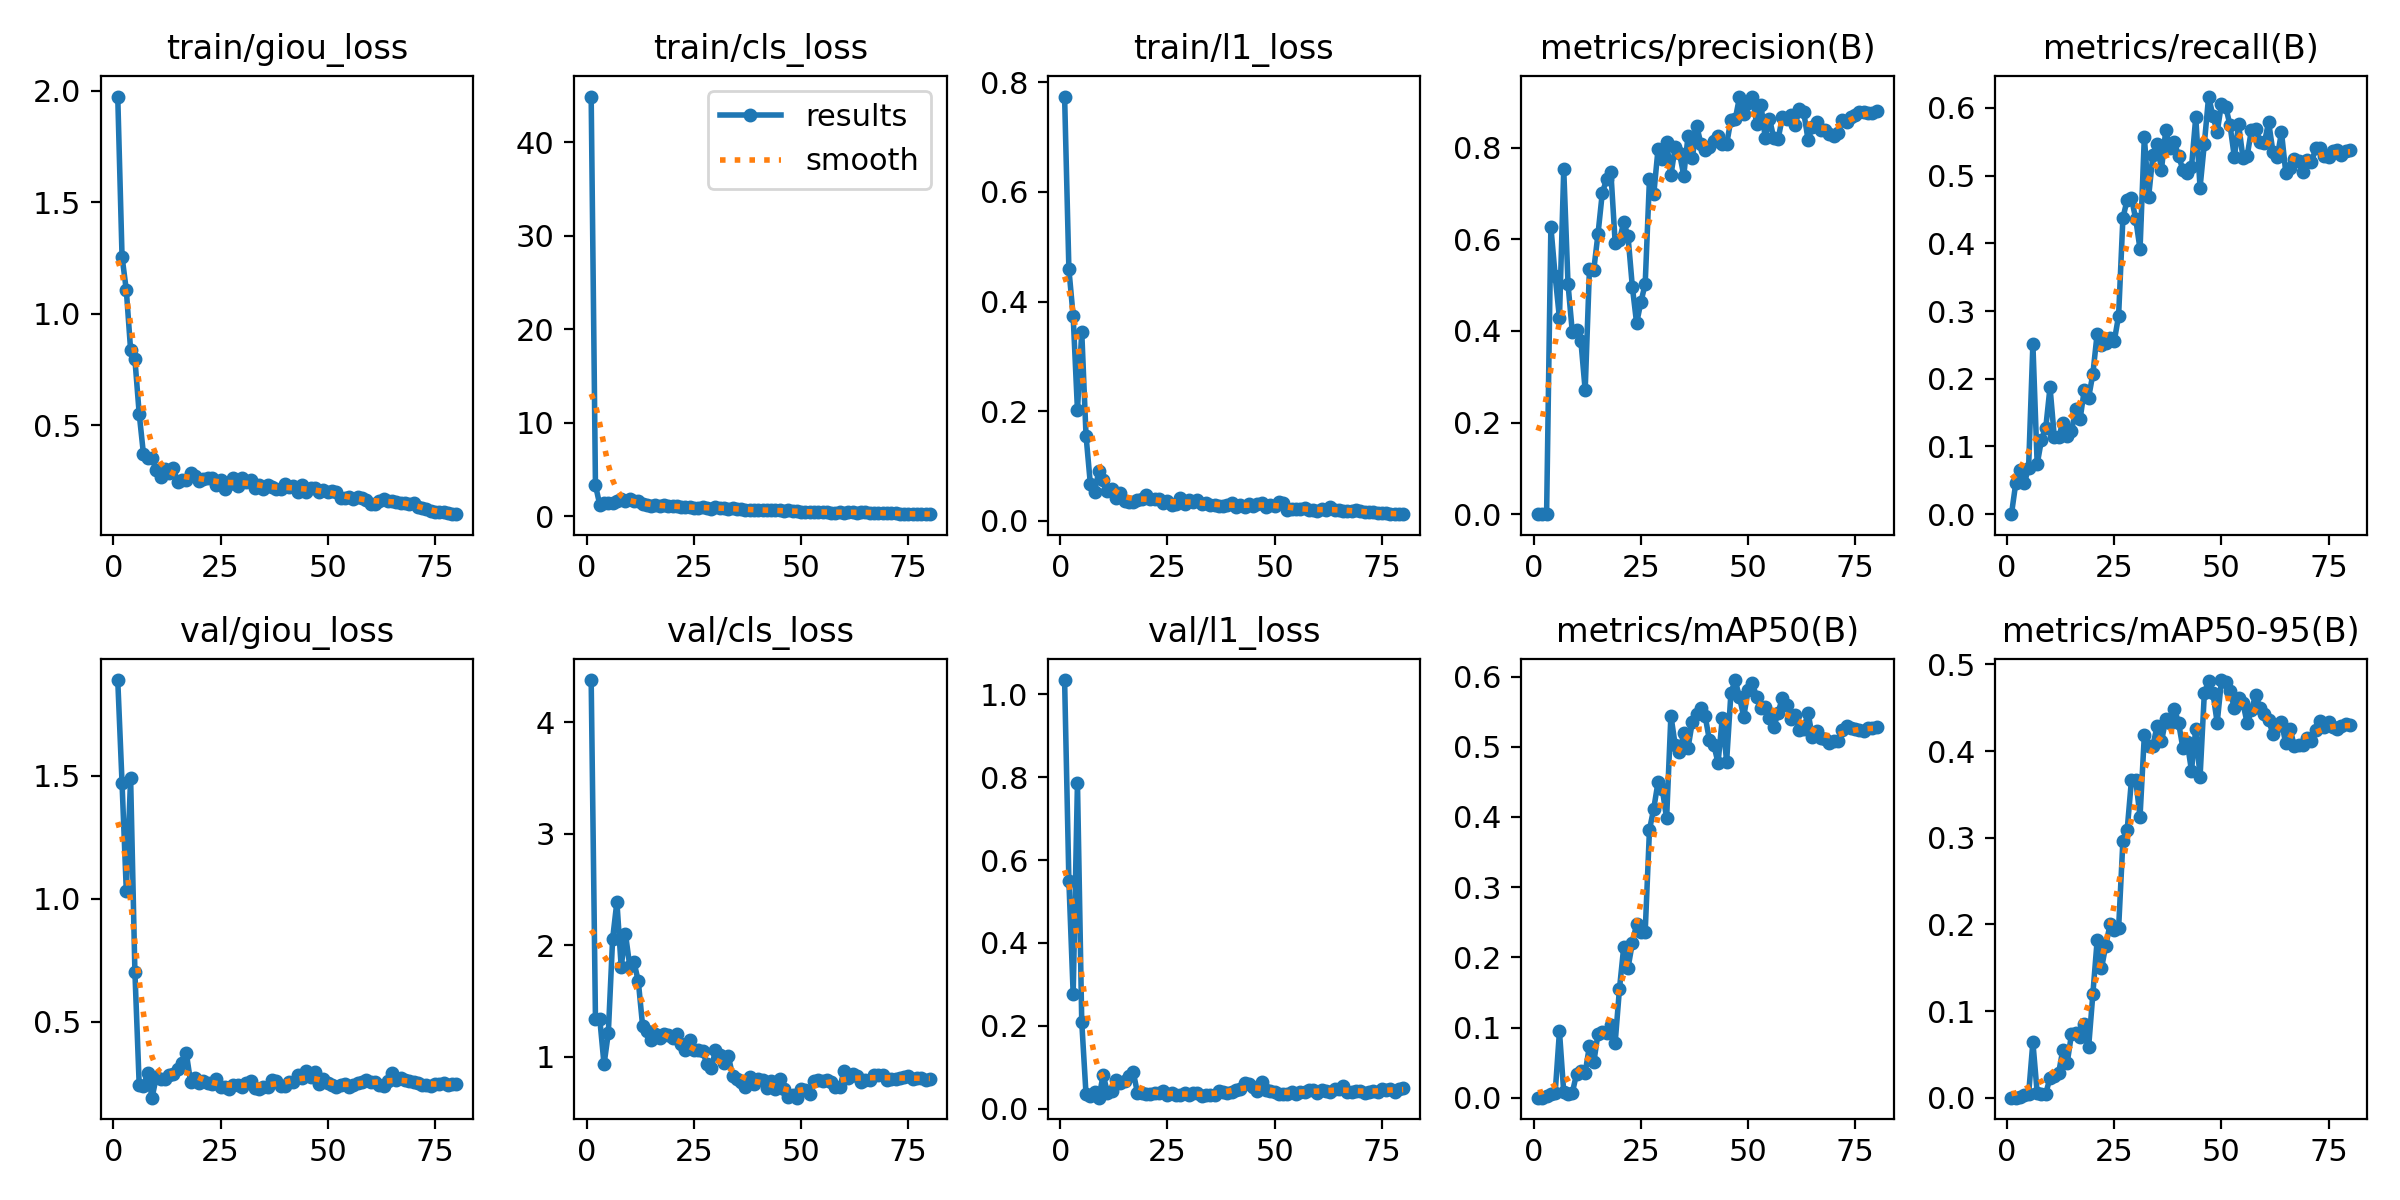

The data file committed next to this chart (first rows):
epoch, train/giou_loss, train/cls_loss, train/l1_loss, metrics/precision(B), metrics/recall(B), metrics/mAP50(B), metrics/mAP50-95(B), val/giou_loss, val/cls_loss, val/l1_loss, lr/pg0, lr/pg1, lr/pg2
1, 1.975, 44.89, 0.7742, 0, 0, 0, 0, 1.888, 4.376, 1.034, 0.0002764, 0.0002764, 0.0002764
2, 1.257, 3.328, 0.4592, 5e-05, 0.04545, 9e-05, 7e-05, 1.47, 1.341, 0.5498, 0.0005472, 0.0005472, 0.0005472
3, 1.106, 1.264, 0.3733, 0.00079, 0.06477, 0.00208, 0.00111, 1.031, 1.343, 0.2766, 0.0008111, 0.0008111, 0.0008111
4, 0.8385, 1.476, 0.2019, 0.627, 0.04545, 0.00593, 0.00309, 1.491, 0.9317, 0.7869, 0.0008021, 0.0008021, 0.0008021
5, 0.7973, 1.388, 0.345, 0.5198, 0.06888, 0.00667, 0.00382, 0.7038, 1.213, 0.2092, 0.0008021, 0.0008021, 0.0008021
6, 0.5532, 1.461, 0.1554, 0.4277, 0.2515, 0.0947, 0.06411, 0.2458, 2.055, 0.03489, 0.0007918, 0.0007918, 0.0007918
7, 0.3709, 1.674, 0.06774, 0.7522, 0.07386, 0.00762, 0.00575, 0.2402, 2.389, 0.03102, 0.0007815, 0.0007815, 0.0007815
8, 0.3547, 1.899, 0.05271, 0.5018, 0.1094, 0.00504, 0.00371, 0.2932, 1.808, 0.04053, 0.0007711, 0.0007711, 0.0007711
9, 0.3546, 1.7, 0.09139, 0.3973, 0.1272, 0.00719, 0.00466, 0.1926, 2.102, 0.02705, 0.0007608, 0.0007608, 0.0007608
10, 0.2995, 1.905, 0.07462, 0.4011, 0.1875, 0.03401, 0.02293, 0.2764, 1.812, 0.08209, 0.0007505, 0.0007505, 0.0007505
11, 0.2706, 1.681, 0.05442, 0.3779, 0.1136, 0.03828, 0.02508, 0.2687, 1.847, 0.03887, 0.0007402, 0.0007402, 0.0007402
12, 0.3043, 1.603, 0.05723, 0.2708, 0.1136, 0.03555, 0.02848, 0.2671, 1.675, 0.04409, 0.0007299, 0.0007299, 0.0007299
13, 0.2853, 1.275, 0.04148, 0.5358, 0.1349, 0.07394, 0.05551, 0.2837, 1.277, 0.06871, 0.0007196, 0.0007196, 0.0007196
14, 0.3088, 1.195, 0.04991, 0.5331, 0.115, 0.05021, 0.04007, 0.2907, 1.229, 0.06303, 0.0007093, 0.0007093, 0.0007093
15, 0.244, 1.156, 0.03614, 0.612, 0.1222, 0.09138, 0.07293, 0.3101, 1.15, 0.06802, 0.000699, 0.000699, 0.000699
16, 0.2552, 1.17, 0.0351, 0.7015, 0.1555, 0.09353, 0.07493, 0.3328, 1.206, 0.07859, 0.0006887, 0.0006887, 0.0006887
17, 0.2572, 1.149, 0.03348, 0.7305, 0.1399, 0.0918, 0.07015, 0.3732, 1.171, 0.08953, 0.0006784, 0.0006784, 0.0006784
18, 0.2855, 1.193, 0.03793, 0.7459, 0.1835, 0.1038, 0.08556, 0.2558, 1.208, 0.03838, 0.0006681, 0.0006681, 0.0006681
19, 0.2739, 1.098, 0.04018, 0.5919, 0.1718, 0.07854, 0.05802, 0.2729, 1.193, 0.03849, 0.0006578, 0.0006578, 0.0006578
20, 0.2526, 1.104, 0.04761, 0.5981, 0.2074, 0.1551, 0.1201, 0.2504, 1.165, 0.03551, 0.0006475, 0.0006475, 0.0006475
21, 0.2592, 1.079, 0.04041, 0.637, 0.2668, 0.215, 0.1819, 0.2617, 1.202, 0.03544, 0.0006371, 0.0006371, 0.0006371
22, 0.2626, 1, 0.03953, 0.6064, 0.2491, 0.1851, 0.1491, 0.251, 1.111, 0.03743, 0.0006268, 0.0006268, 0.0006268
23, 0.2624, 1.007, 0.0399, 0.4968, 0.2532, 0.2202, 0.1754, 0.2501, 1.059, 0.03869, 0.0006165, 0.0006165, 0.0006165
24, 0.2334, 1.046, 0.03275, 0.4166, 0.2599, 0.2476, 0.1999, 0.2692, 1.153, 0.04281, 0.0006062, 0.0006062, 0.0006062
25, 0.2537, 0.9483, 0.03539, 0.4628, 0.256, 0.2358, 0.1933, 0.2379, 1.065, 0.03468, 0.0005959, 0.0005959, 0.0005959
26, 0.2133, 0.9091, 0.02935, 0.5022, 0.2932, 0.2361, 0.1954, 0.2371, 1.059, 0.0377, 0.0005856, 0.0005856, 0.0005856
27, 0.2383, 1.026, 0.03012, 0.7315, 0.437, 0.3818, 0.2961, 0.2278, 1.054, 0.0343, 0.0005753, 0.0005753, 0.0005753
28, 0.2624, 0.8942, 0.04124, 0.6981, 0.4647, 0.412, 0.309, 0.2437, 0.9324, 0.03356, 0.000565, 0.000565, 0.000565
29, 0.227, 0.8203, 0.03017, 0.797, 0.4665, 0.4498, 0.3667, 0.2457, 0.8954, 0.03718, 0.0005547, 0.0005547, 0.0005547
30, 0.2627, 0.9619, 0.03745, 0.7748, 0.4357, 0.4395, 0.3662, 0.2364, 1.057, 0.03436, 0.0005444, 0.0005444, 0.0005444
31, 0.2483, 0.9172, 0.03369, 0.8116, 0.3912, 0.398, 0.3245, 0.253, 1.012, 0.03861, 0.0005341, 0.0005341, 0.0005341
32, 0.2567, 0.9136, 0.03854, 0.7396, 0.5572, 0.5446, 0.4181, 0.2602, 0.9425, 0.03733, 0.0005238, 0.0005238, 0.0005238
33, 0.2204, 0.8312, 0.03011, 0.8006, 0.4684, 0.5025, 0.4057, 0.2337, 1.008, 0.03126, 0.0005134, 0.0005134, 0.0005134
34, 0.2339, 0.8644, 0.03241, 0.788, 0.5304, 0.4921, 0.4062, 0.2271, 0.8288, 0.0328, 0.0005031, 0.0005031, 0.0005031
35, 0.2132, 0.8179, 0.02884, 0.739, 0.5474, 0.5192, 0.4293, 0.2342, 0.8011, 0.03417, 0.0004928, 0.0004928, 0.0004928
36, 0.2307, 0.7624, 0.02901, 0.8254, 0.5089, 0.4986, 0.4111, 0.2345, 0.7732, 0.0345, 0.0004825, 0.0004825, 0.0004825
37, 0.2227, 0.7007, 0.02736, 0.7773, 0.567, 0.5354, 0.4367, 0.2652, 0.7326, 0.04417, 0.0004722, 0.0004722, 0.0004722
38, 0.2148, 0.7262, 0.02773, 0.8477, 0.5403, 0.5474, 0.4327, 0.2586, 0.8179, 0.04049, 0.0004619, 0.0004619, 0.0004619
39, 0.2131, 0.7086, 0.02825, 0.8087, 0.5492, 0.5547, 0.449, 0.2397, 0.76, 0.03896, 0.0004516, 0.0004516, 0.0004516
40, 0.2386, 0.7323, 0.03195, 0.7946, 0.529, 0.5433, 0.4324, 0.2416, 0.7982, 0.03994, 0.0004413, 0.0004413, 0.0004413
41, 0.2239, 0.6663, 0.02592, 0.8012, 0.5085, 0.5092, 0.4034, 0.2564, 0.7886, 0.04435, 0.000431, 0.000431, 0.000431
42, 0.2276, 0.6358, 0.02836, 0.8133, 0.5041, 0.5028, 0.4103, 0.2577, 0.7215, 0.04913, 0.0004207, 0.0004207, 0.0004207
43, 0.2002, 0.6577, 0.02463, 0.8254, 0.512, 0.4772, 0.3775, 0.2841, 0.785, 0.06123, 0.0004104, 0.0004104, 0.0004104
44, 0.2332, 0.6412, 0.03001, 0.8082, 0.5866, 0.5415, 0.4255, 0.2709, 0.7096, 0.0603, 0.0004, 0.0004, 0.0004
45, 0.1993, 0.6422, 0.02737, 0.8069, 0.4824, 0.4791, 0.3698, 0.3001, 0.7991, 0.0528, 0.0003897, 0.0003897, 0.0003897
46, 0.2183, 0.5659, 0.03092, 0.8611, 0.547, 0.5765, 0.4667, 0.2747, 0.7074, 0.04277, 0.0003794, 0.0003794, 0.0003794
47, 0.2191, 0.657, 0.0331, 0.8613, 0.6168, 0.5952, 0.4814, 0.295, 0.6368, 0.0646, 0.0003691, 0.0003691, 0.0003691
48, 0.1997, 0.5964, 0.025, 0.9098, 0.5883, 0.5703, 0.4672, 0.2482, 0.6587, 0.04673, 0.0003588, 0.0003588, 0.0003588
49, 0.2107, 0.5601, 0.02788, 0.8738, 0.5647, 0.5431, 0.4326, 0.2702, 0.6336, 0.04281, 0.0003485, 0.0003485, 0.0003485
50, 0.1991, 0.5063, 0.0263, 0.8967, 0.6056, 0.5804, 0.4819, 0.2518, 0.7071, 0.04102, 0.0003382, 0.0003382, 0.0003382
51, 0.204, 0.4535, 0.03373, 0.9113, 0.6014, 0.5904, 0.4795, 0.2431, 0.7047, 0.03578, 0.0003279, 0.0003279, 0.0003279
52, 0.2003, 0.4689, 0.03188, 0.8515, 0.5742, 0.5715, 0.4698, 0.2354, 0.6642, 0.03665, 0.0003176, 0.0003176, 0.0003176
53, 0.1729, 0.4715, 0.01938, 0.8936, 0.5275, 0.5555, 0.4496, 0.2429, 0.7822, 0.03607, 0.0003073, 0.0003073, 0.0003073
54, 0.1757, 0.4737, 0.02219, 0.822, 0.5757, 0.5572, 0.4615, 0.2479, 0.7908, 0.03989, 0.000297, 0.000297, 0.000297
55, 0.1797, 0.484, 0.02062, 0.8634, 0.5264, 0.5415, 0.4557, 0.2348, 0.7818, 0.03635, 0.0002867, 0.0002867, 0.0002867
56, 0.1716, 0.5057, 0.02081, 0.8204, 0.5294, 0.5277, 0.4319, 0.2442, 0.7954, 0.04176, 0.0002764, 0.0002764, 0.0002764
57, 0.1778, 0.411, 0.02348, 0.8183, 0.568, 0.5486, 0.4475, 0.2502, 0.7713, 0.04141, 0.000266, 0.000266, 0.000266
58, 0.1732, 0.4191, 0.01999, 0.8657, 0.5689, 0.5698, 0.465, 0.2546, 0.7324, 0.04519, 0.0002557, 0.0002557, 0.0002557
59, 0.1675, 0.4789, 0.01914, 0.8633, 0.5503, 0.5589, 0.4492, 0.2647, 0.7267, 0.04493, 0.0002454, 0.0002454, 0.0002454
60, 0.1478, 0.4183, 0.01746, 0.8707, 0.5486, 0.5401, 0.4431, 0.2574, 0.8719, 0.03773, 0.0002351, 0.0002351, 0.0002351
... 20 more rows
